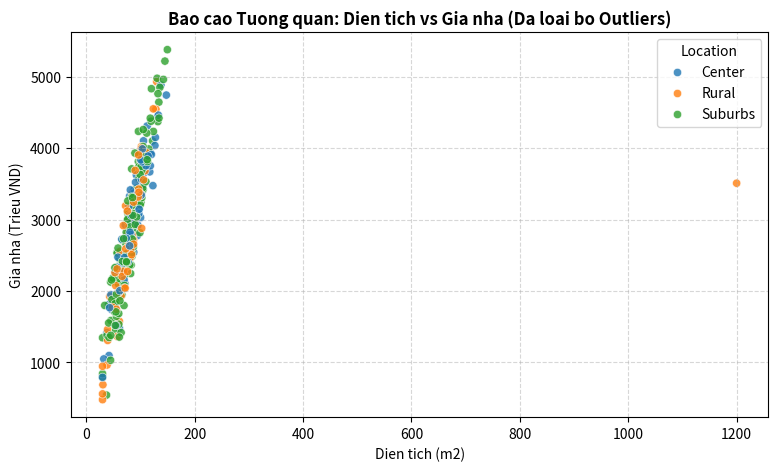

The matplotlib source for this figure:
import pandas as pd
import numpy as np
import matplotlib.pyplot as plt
import seaborn as sns

# 1. Khoi tao tap du lieu nghien cuu: "Housing Market & Pricing Anomalies"
np.random.seed(101)
n_houses = 300

# Du lieu dien tich (m2) va gia nha (trieu VND)
area = np.random.normal(80, 25, size=n_houses).clip(30, 250)
base_price = area * 35 + np.random.normal(0, 300, size=n_houses)

# Tao mot so diem di biet co y (Anomalies / Outliers do nhap sai du lieu)
base_price[15] = 25000  # Nhap thua so 0 (25 ty thay vi 2.5 ty)
base_price[42] = -500   # Gia tri am bat hop ly
area[88] = 1200         # Dien tich dot bien

df_houses = pd.DataFrame({
    'House_ID': [f'H_{i:04d}' for i in range(1, n_houses + 1)],
    'Area_m2': area.round(1),
    'Price_M_VND': base_price.round(1),
    'Location': np.random.choice(['Center', 'Suburbs', 'Rural'], size=n_houses, p=[0.3, 0.5, 0.2])
})

print("===== DU LIEU NHA O MAU (300 CAN) =====")
print(df_houses.head())

# 2. Ham phat hien Outlier bang quy tac IQR (Tukey's Fences)
def detect_outliers_iqr(series):
    q1 = series.quantile(0.25)
    q3 = series.quantile(0.75)
    iqr = q3 - q1
    lower_bound = q1 - 1.5 * iqr
    upper_bound = q3 + 1.5 * iqr
    outliers = (series < lower_bound) | (series > upper_bound)
    return outliers, lower_bound, upper_bound

# Phat hien outlier tren cot Price
outlier_mask, lb, ub = detect_outliers_iqr(df_houses['Price_M_VND'])
num_outliers = outlier_mask.sum()
print(f"Phat hien {num_outliers} diem di biet ve gia nha.")
print(f"Ranh gioi hop le (IQR Bounds): [{lb:.1f}, {ub:.1f}] trieu VND")

# Xu ly Outlier: Loc bo cac gia tri am va loai bo outlier cuc doan de lam sach tap du lieu
df_houses_clean = df_houses[~outlier_mask & (df_houses['Price_M_VND'] > 0)].copy()

# 3. Xuat bao cao tuong quan sau khi lam sach
plt.figure(figsize=(9, 5))
sns.scatterplot(x='Area_m2', y='Price_M_VND', hue='Location', data=df_houses_clean, alpha=0.8)
plt.title('Bao cao Tuong quan: Dien tich vs Gia nha (Da loai bo Outliers)', fontsize=12, fontweight='bold')
plt.xlabel('Dien tich (m2)')
plt.ylabel('Gia nha (Trieu VND)')
plt.grid(True, linestyle='--', alpha=0.5)
plt.show()

print(f"So luong ban ghi con lai sau lam sach: {len(df_houses_clean)}/{len(df_houses)}")
